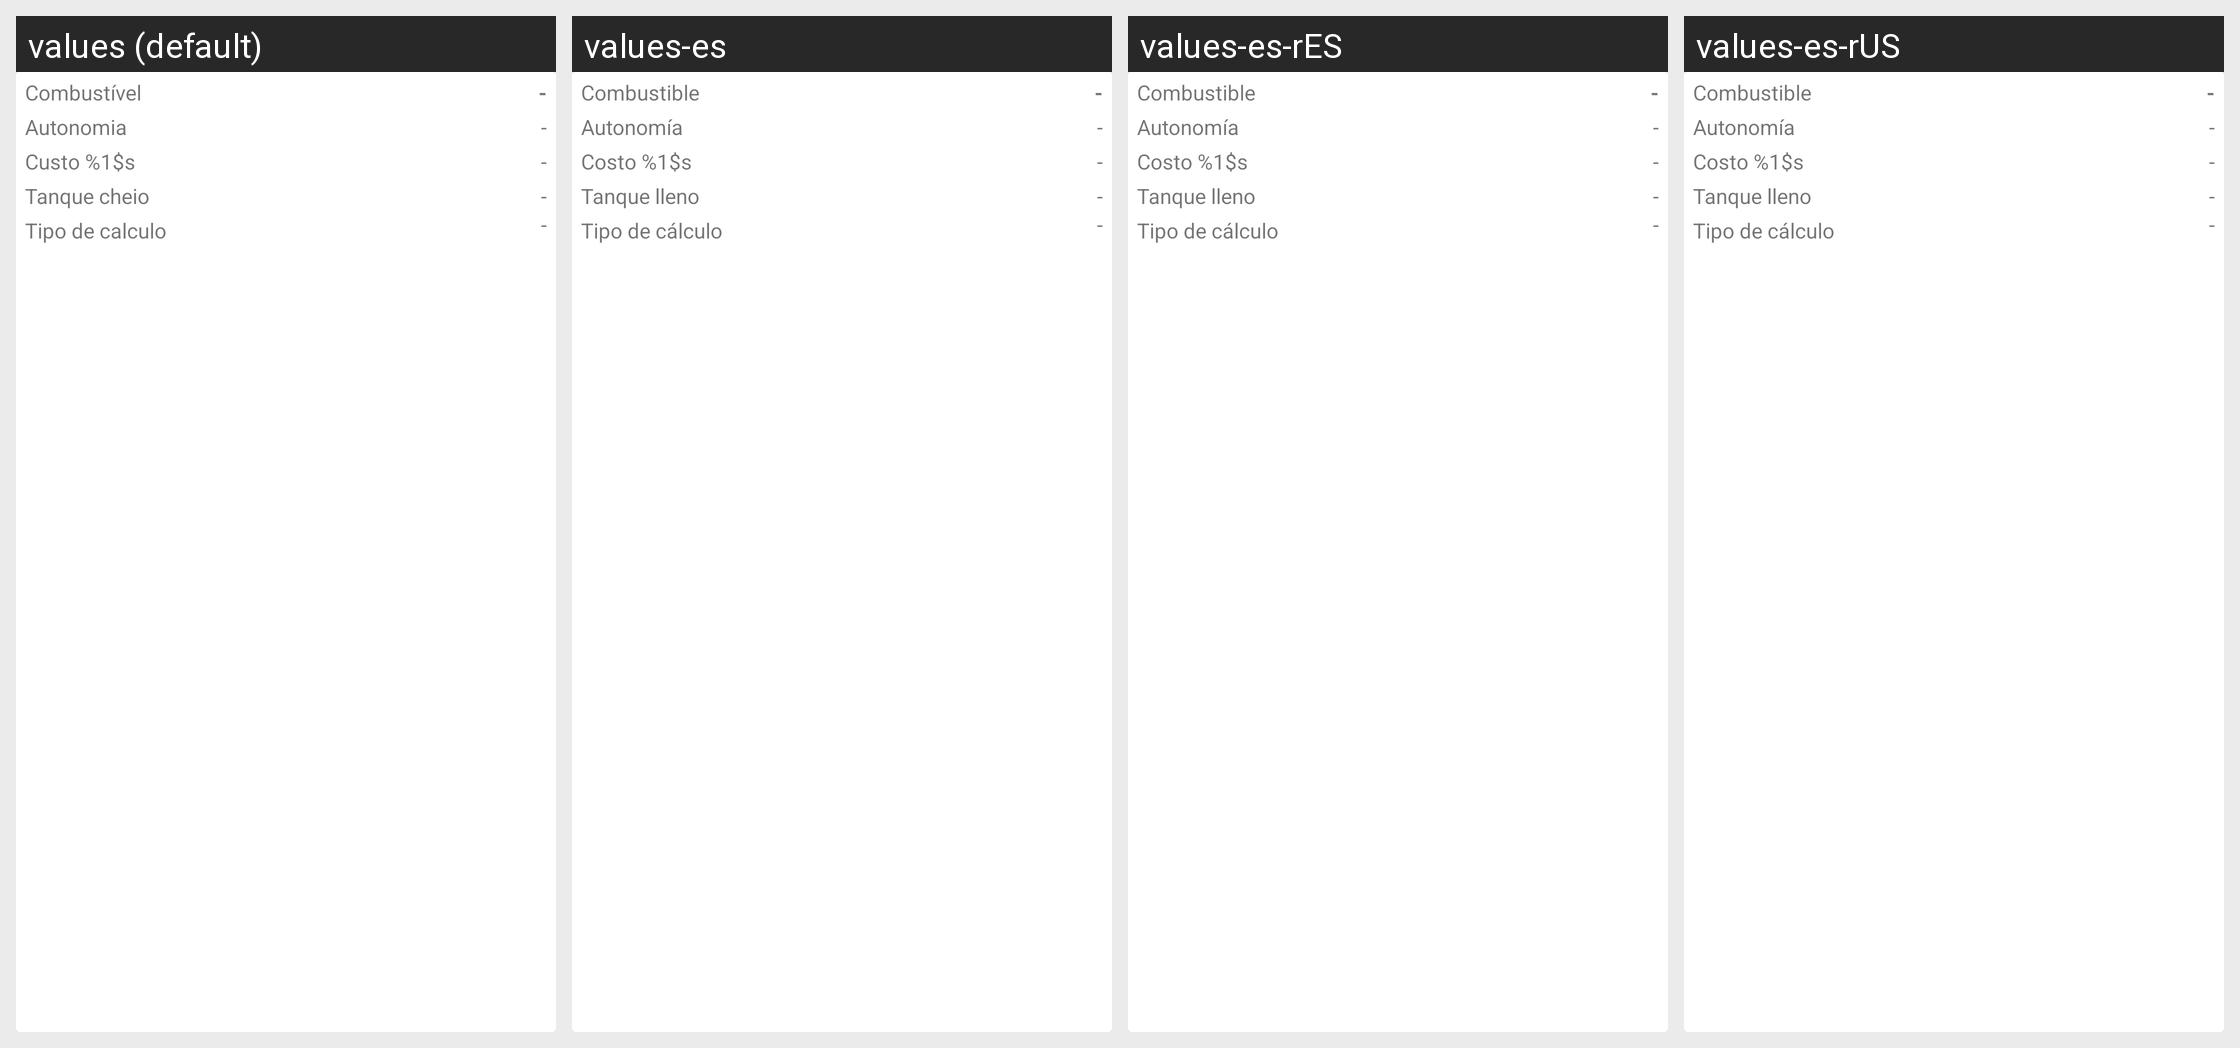

Strings drawn on this Android screen and how each of the app's shown locales translates them:
Android screen res/layout/resultado_text.xml rendered under 4 locales, left to right: values (default), values-es, values-es-rES, values-es-rUS. Device: Nexus 5 (rendered at 1080×1920; each locale shown at half size, 540×960, under a caption strip naming it); theme Theme.MaterialComponents.DayNight.NoActionBar.
Other locales in the repository, not shown: values-en, values-en-rUS, values-pt.
Strings drawn on this screen, with the default value and each locale's value (text and hints the layout hard-codes, and strings that could not be matched under every locale, appear in the picture but are not listed):

combustivel
  values: Combustível
  values-es: Combustible
  values-es-rES: Combustible
  values-es-rUS: Combustible

dash
  values: -
  values-es: -
  values-es-rES: -
  values-es-rUS: -

autonomia
  values: Autonomia
  values-es: Autonomía
  values-es-rES: Autonomía
  values-es-rUS: Autonomía

custo_km
  values: Custo %1$s
  values-es: Costo %1$s
  values-es-rES: Costo %1$s
  values-es-rUS: Costo %1$s

tanque_cheio
  values: Tanque cheio
  values-es: Tanque lleno
  values-es-rES: Tanque lleno
  values-es-rUS: Tanque lleno

tipo_de_calculo
  values: Tipo de calculo
  values-es: Tipo de cálculo
  values-es-rES: Tipo de cálculo
  values-es-rUS: Tipo de cálculo
